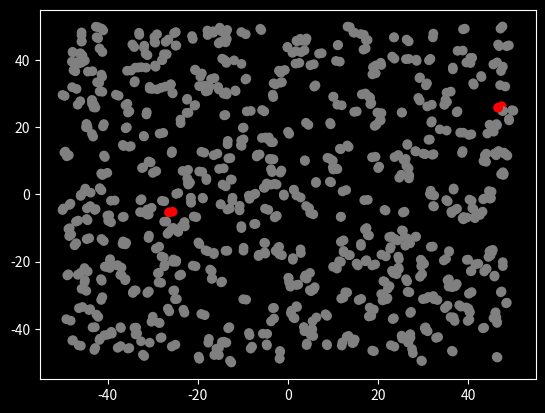

This figure's Python source:
import matplotlib.pyplot as plt
import numpy as np
from matplotlib import style
style.use('dark_background')
from matplotlib.animation import FuncAnimation as animation


inf_col = 'red'
rem_col = 'lime'
ded_col = 'k'
sus_col = 'grey'



infection_radius = 0.6
recovery_rate = 0.0006
death_rate = .001
stage_dimension = 100 # MxM square stage

init = [500, # pop. size
        2, # infected
        0, #recovered
        0] #dead


maskBool=False
maskMod=.16

SDbool=False
SDmod= .1




class Sim():
    def __init__(self,init):
        #init = [N,inf,rec]
        
        self.N = init[0]
        suc = self.N-init[1]-(init[2]+init[3])
        self.cols = np.repeat([sus_col,inf_col,rem_col,ded_col],
                              [suc,init[1],init[2],init[3]])
        self.low,self.high = -stage_dimension/2,stage_dimension/2
        self.pos = np.random.uniform(self.low,self.high,size=(2,self.N))
        
        self.stream = self.data_stream()
        self.fig,self.ax = plt.subplots();
        
        self.ani = animation(self.fig, self.update, interval=80, 
                                          init_func=self.setup, blit=True)

    def setup(self):
        p,c= next(self.stream)
        
        self.scat = self.ax.scatter(x=p[0,:],
                                    y=p[1,:],
                                    c=c.T)
        return self.scat,
    
    def arg_within_radius(self,inf,susceptible,r):
        #inf 1x2, succeptible nx2 matrices
        dist = np.sqrt(((inf-susceptible)**2).sum(axis=1))
        return np.argwhere(dist<r).ravel()
    
    def data_stream(self):
        while True:
            removed = 0
            #move points
            jitter = 0.5*np.random.normal(0,1,size=(2,self.N))
            self.pos[0:2,:]+=jitter

            #infect and recover---------
            #get infected people
            inf = np.argwhere(self.cols == inf_col).ravel()
            inf_people = self.pos[:,inf].T

            for i in inf_people:
                suc = np.argwhere(self.cols == sus_col).ravel()
                suc_people = self.pos[:,suc].T

                infect = self.arg_within_radius(i,suc_people,infection_radius)
                infect_index = suc[infect]
                self.cols[infect_index] = inf_col
            
            #adjust out of bounds
            x1=np.where(self.pos[0:2,:]<self.low)
            x2=np.where(self.pos[0:2,:]>self.high)
            self.pos[0:2,:][x1],self.pos[0:2,:][x2] = self.low,self.high
            
            #yield [self.pos,self.cols],
            r = np.random.uniform(0,1, size = inf.size)
            rec = np.argwhere(r<recovery_rate).T
            recovered_idx = inf[rec]
            self.cols[recovered_idx] = rem_col

            d = np.random.uniform(0,1, size = (inf.size))
            dead = np.argwhere(d<death_rate).T
            dead_idx = inf[dead]
            self.cols[dead_idx] = ded_col
            ded=np.argwhere(self.cols == ded_col).ravel()
            ded_people = self.pos[:,dead].T
            for dd in ded_people:
                removed+=1

            ##Uncomment below to print number of deaths
            #print(len(ded))
            yield self.pos,self.cols
            
    def update(self,i):
        data,c= next(self.stream)
        self.scat.set_offsets(data[0:2,:].T)
        self.scat.set_sizes(np.zeros(self.N)+10)
        self.scat.set_color(c.T)
        return self.scat,

S = Sim(init)
plt.show()

